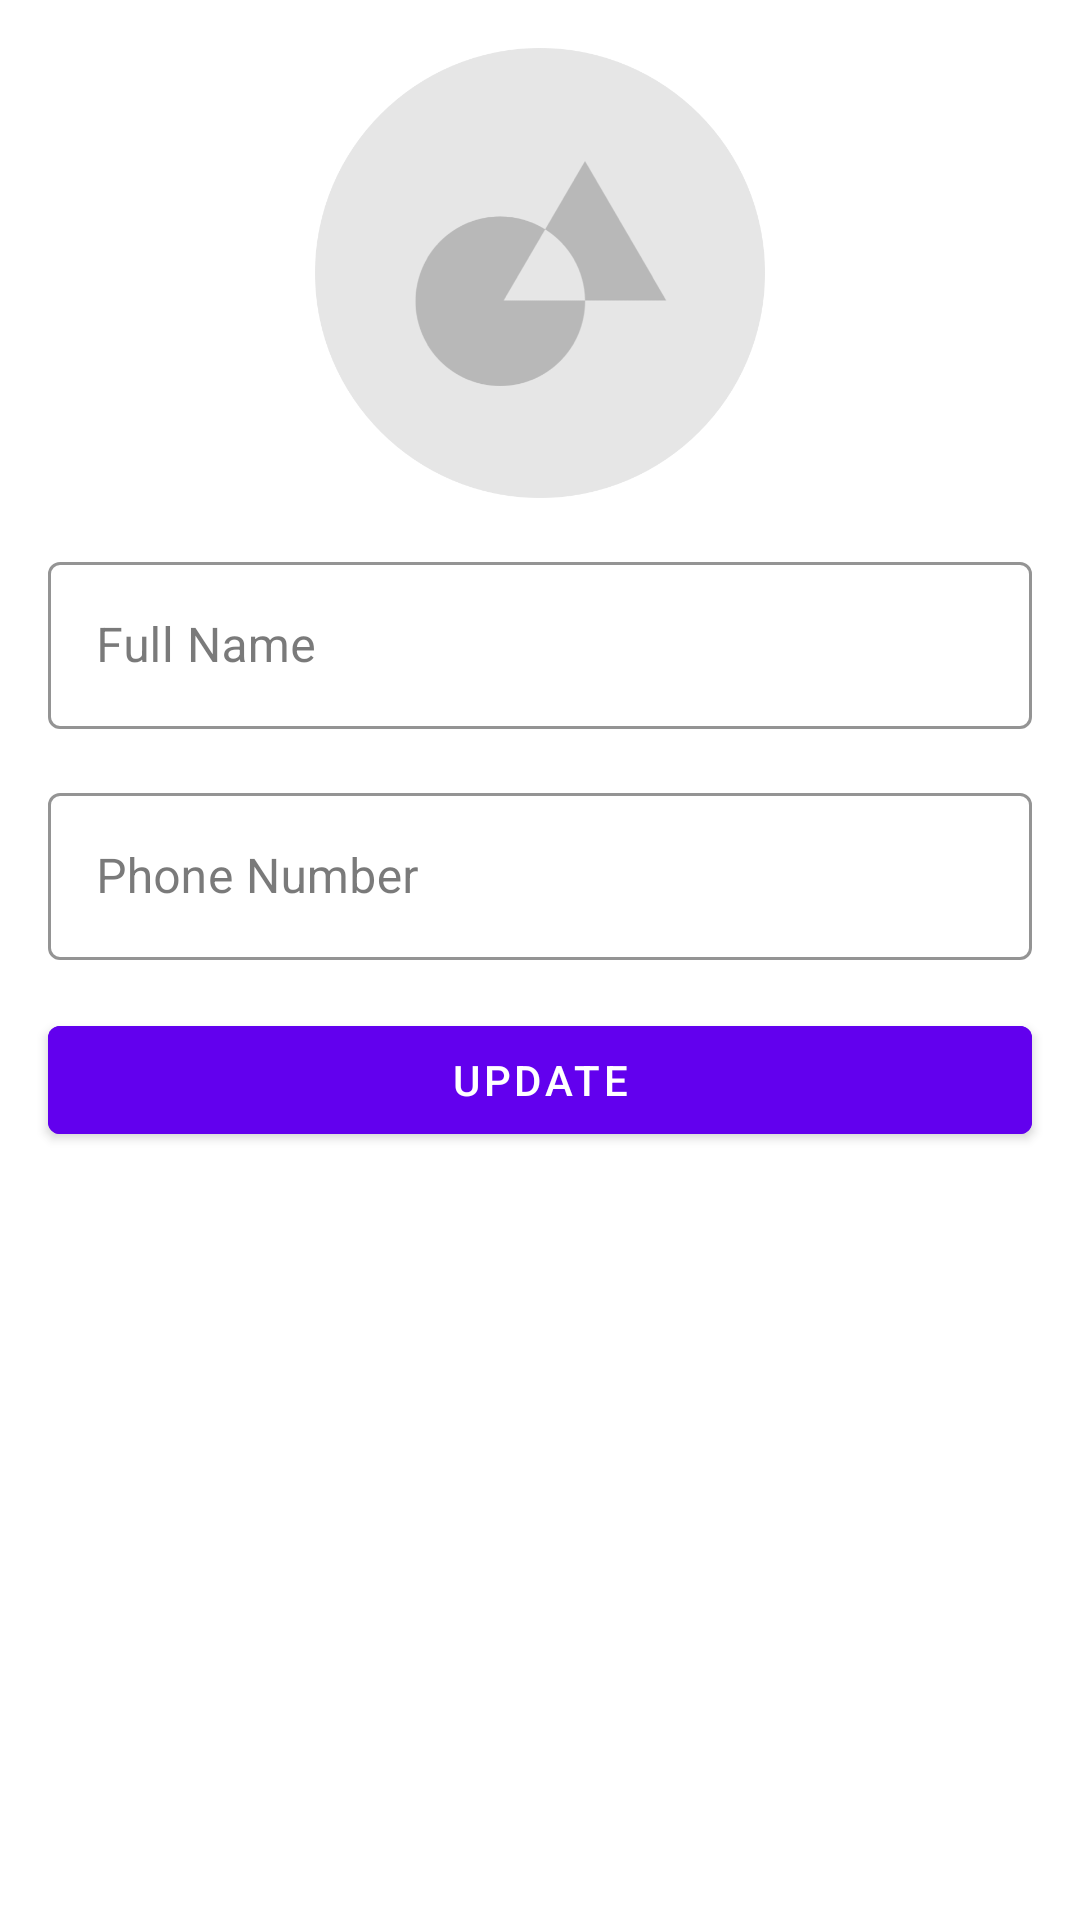

Produce the Android XML layout that renders to this screen, including the resource entries it uses.
<!-- AndroidManifest.xml: application theme AppTheme -->
<!-- res/layout/activity_update_profile.xml -->
<?xml version="1.0" encoding="utf-8"?>
<androidx.constraintlayout.widget.ConstraintLayout xmlns:android="http://schemas.android.com/apk/res/android"
        xmlns:app="http://schemas.android.com/apk/res-auto"
        xmlns:tools="http://schemas.android.com/tools"
        android:layout_width="match_parent"
        android:layout_height="match_parent"
        tools:context=".ui.myaccount.UpdateProfileActivity">

    <ImageView
            android:id="@+id/profileImageView"
            android:layout_width="150dp"
            android:layout_height="150dp"
            android:layout_marginTop="16dp"
            app:layout_constraintEnd_toEndOf="parent"
            app:layout_constraintStart_toStartOf="parent"
            app:layout_constraintTop_toTopOf="parent"
            app:srcCompat="@drawable/circular" />

    <com.google.android.material.textfield.TextInputLayout
            android:id="@+id/fullnameTextInputLayout"
            style="@style/AppTextField"
            android:layout_width="match_parent"
            android:layout_height="wrap_content"
            android:layout_marginStart="16dp"
            android:layout_marginTop="16dp"
            android:layout_marginEnd="16dp"
            android:layout_weight="5"
            android:hint="Full Name"
            app:layout_constraintEnd_toEndOf="parent"
            app:layout_constraintStart_toStartOf="parent"
            app:layout_constraintTop_toBottomOf="@+id/profileImageView">

        <com.google.android.material.textfield.TextInputEditText
                android:id="@+id/fullnameTextView"
                android:layout_width="match_parent"
                android:layout_height="wrap_content"
                android:focusable="true"
                android:inputType="textPersonName"
                android:longClickable="false"
                android:maxLines="1" />
    </com.google.android.material.textfield.TextInputLayout>

    <com.google.android.material.textfield.TextInputLayout
            android:id="@+id/telTextInputLayout"
            style="@style/AppTextField"
            android:layout_width="match_parent"
            android:layout_height="wrap_content"
            android:layout_marginStart="16dp"
            android:layout_marginTop="16dp"
            android:layout_marginEnd="16dp"
            android:layout_weight="5"
            android:hint="Phone Number"
            app:layout_constraintEnd_toEndOf="parent"
            app:layout_constraintStart_toStartOf="parent"
            app:layout_constraintTop_toBottomOf="@+id/fullnameTextInputLayout">

        <com.google.android.material.textfield.TextInputEditText
                android:id="@+id/telTextView"
                android:layout_width="match_parent"
                android:layout_height="wrap_content"
                android:focusable="true"
                android:inputType="phone"
                android:longClickable="false"
                android:maxLines="1"
                android:maxLength="10"
                android:ellipsize="end"/>
    </com.google.android.material.textfield.TextInputLayout>

    <com.google.android.material.button.MaterialButton
            android:id="@+id/updateProfileButton"
            style="@style/Widget.MaterialComponents.Button"
            android:layout_width="0dp"
            android:layout_height="wrap_content"
            android:layout_marginStart="16dp"
            android:layout_marginTop="16dp"
            android:layout_marginEnd="16dp"
            android:backgroundTint="@color/general_button_state"
            android:text="Update"
            app:layout_constraintEnd_toEndOf="parent"
            app:layout_constraintStart_toStartOf="parent"
            app:layout_constraintTop_toBottomOf="@+id/telTextInputLayout" />

</androidx.constraintlayout.widget.ConstraintLayout>
<!-- resources referenced by this layout -->
<resources>
  <!-- drawable circular: png bitmap (drawable-xxxhdpi, 59853 bytes) -->
  <style name="AppTextField" parent="Widget.MaterialComponents.TextInputLayout.OutlinedBox">
          <item name="boxStrokeColor">@color/colorSecondaryPurple</item>
          <item name="hintTextColor">@color/colorSecondaryPurple</item>
          <item name="android:colorControlActivated">@color/colorSecondaryPurple</item>
      </style>
  <style name="AppTheme" parent="Theme.MaterialComponents.Light.DarkActionBar">
          <item name="colorPrimary">#FFA000</item>
          <item name="colorPrimaryDark">#C67100</item>
          <item name="colorPrimaryVariant">#000000</item>
          <item name="colorSecondary">#6200EE</item>
          <item name="colorOnPrimary">#FFFFFF</item>
          <item name="colorError">#F44336</item>
          <item name="colorOnError">#FFFFFF</item>
          <item name="colorSurface">#FFFFFF</item>
          <item name="colorOnSurface">#212121</item>
          <item name="android:colorBackground">@color/background</item>
          <item name="colorOnBackground">#212121</item>
  
      </style>
  <color name="colorSecondaryPurple">#6200EE</color>
  <color name="background">#FFFFFF</color>
</resources>
